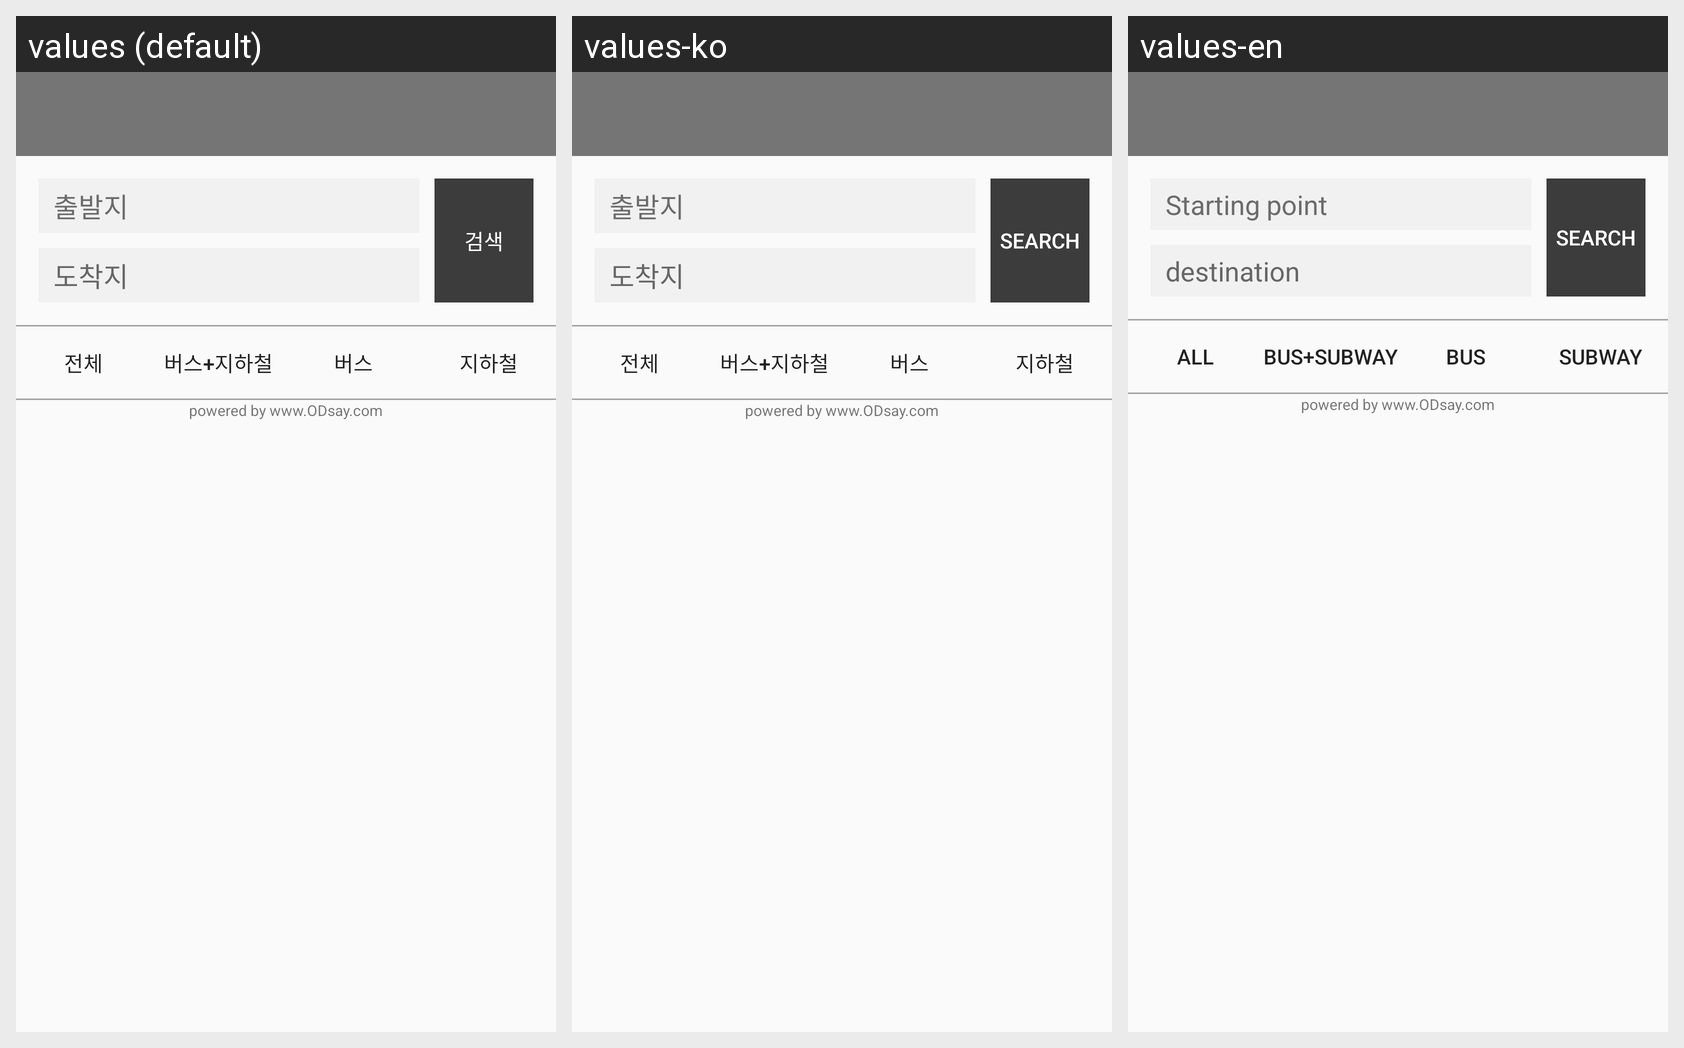

The Android screen above is rendered under several locales of the same app. Produce the string resources it draws, with the default and per-locale values.
Android screen res/layout/activity_search_map.xml rendered under 3 locales, left to right: values (default), values-ko, values-en. Device: Nexus 5 (rendered at 1080×1920; each locale shown at half size, 540×960, under a caption strip naming it); theme AppTheme.
Strings drawn on this screen, with the default value and each locale's value (text and hints the layout hard-codes, and strings that could not be matched under every locale, appear in the picture but are not listed):

search_map_start
  values: 출발지
  values-ko: 출발지
  values-en: Starting point

search_map_end
  values: 도착지
  values-ko: 도착지
  values-en: destination

search
  values: 검색
  values-ko: search
  values-en: search

all
  values: 전체
  values-ko: 전체
  values-en: all

subbus
  values: 버스+지하철
  values-ko: 버스+지하철
  values-en: bus+subway

bus
  values: 버스
  values-ko: 버스
  values-en: bus

subway
  values: 지하철
  values-ko: 지하철
  values-en: subway
